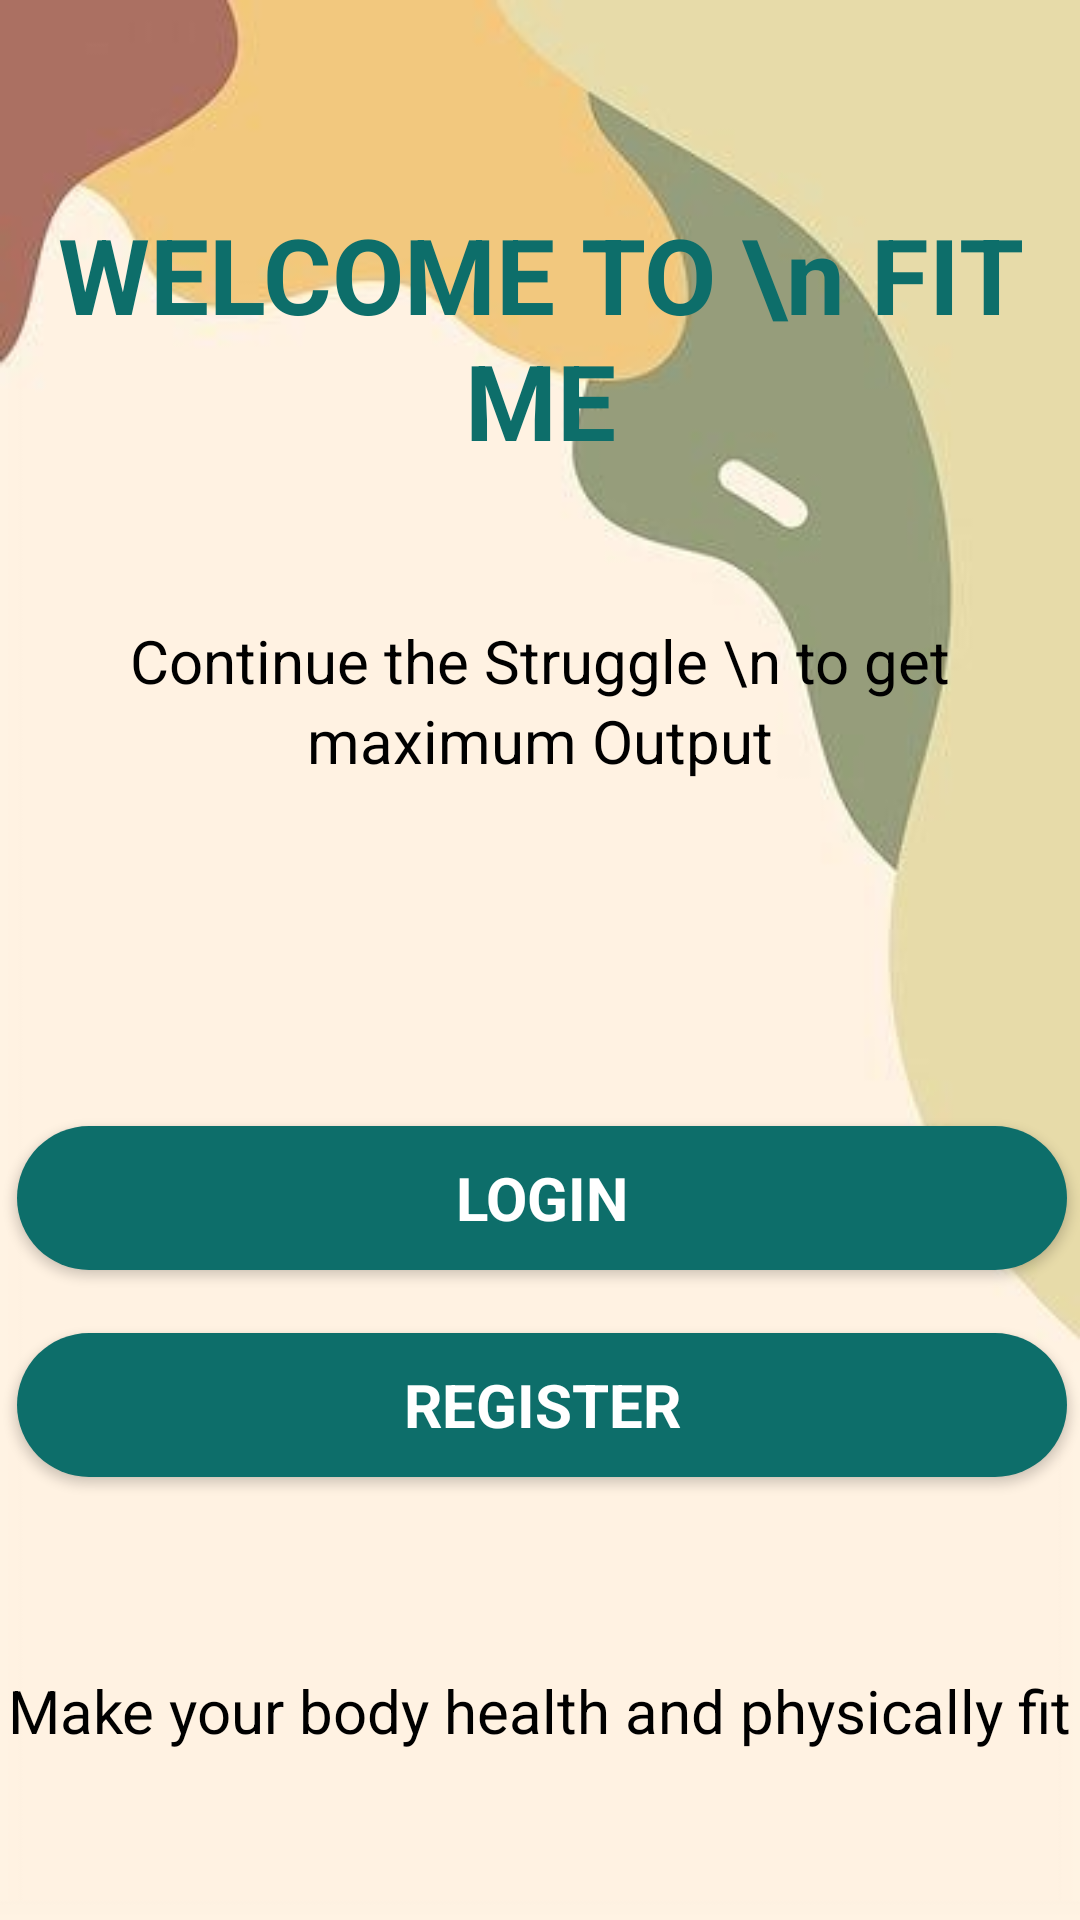

Write the Android layout XML for this screen, with the resource values it uses.
<!-- AndroidManifest.xml: application theme Theme.FitMe -->
<!-- res/layout/activity_main.xml -->
<?xml version="1.0" encoding="utf-8"?>
<androidx.constraintlayout.widget.ConstraintLayout xmlns:android="http://schemas.android.com/apk/res/android"
    xmlns:app="http://schemas.android.com/apk/res-auto"
    xmlns:tools="http://schemas.android.com/tools"
    android:layout_width="match_parent"
    android:layout_height="match_parent"

    android:background="@drawable/bg12"
    android:orientation="vertical"
    tools:context=".MainActivity">


    <TextView
        android:id="@+id/titlepage"
        android:layout_width="wrap_content"
        android:layout_height="wrap_content"
        android:layout_marginTop="68dp"
        android:gravity="center"
        android:lineSpacingExtra="1dp"
        android:text="WELCOME TO \n FIT ME"
        android:textAlignment="center"
        android:textColor="#0d6e6a"
        android:textStyle="bold"
        android:textSize="35sp"
        app:fontFamily="sans-serif roboto"
        app:layout_constraintEnd_toEndOf="parent"
        app:layout_constraintStart_toStartOf="parent"
        app:layout_constraintTop_toTopOf="parent" />

    <TextView
        android:id="@+id/subtitlepage"
        android:layout_width="wrap_content"
        android:layout_height="wrap_content"
        android:layout_marginTop="50dp"
        android:gravity="center"
        android:lineSpacingExtra="3dp"
        android:text="Continue the Struggle \n to get maximum Output"
        android:textAlignment="center"
        android:textColor="#000"
        android:textSize="20sp"
        app:fontFamily="sans-serif typeface"
        app:layout_constraintEnd_toEndOf="parent"
        app:layout_constraintHorizontal_bias="0.497"
        app:layout_constraintStart_toStartOf="parent"
        app:layout_constraintTop_toBottomOf="@+id/titlepage" />

    <Button
        android:id="@+id/btnlogin"
        android:layout_width="350dp"
        android:layout_height="wrap_content"
        android:background="@drawable/button2"
        android:onClick="start"
        android:text="LOGIN"
        android:textColor="#FFFF"
        android:textSize="20sp"
        android:textStyle="bold"
        app:backgroundTint="#0d6e6a"
        app:fontFamily="Roboto"
        app:layout_constraintBottom_toTopOf="@+id/text"
        app:layout_constraintEnd_toEndOf="parent"
        app:layout_constraintHorizontal_bias="0.557"
        app:layout_constraintStart_toStartOf="parent"
        app:layout_constraintTop_toBottomOf="@+id/subtitlepage"
        app:layout_constraintVertical_bias="0.463" />

    <Button
        android:id="@+id/btnregister"
        android:layout_width="350dp"
        android:layout_height="wrap_content"
        android:background="@drawable/button2"
        android:onClick="register"
        android:text="REGISTER"
        android:textColor="#FFFF"
        android:textSize="20sp"
        android:textStyle="bold"
        app:backgroundTint="#0d6e6a"
        app:fontFamily="Roboto"
        app:layout_constraintBottom_toTopOf="@+id/text"
        app:layout_constraintEnd_toEndOf="parent"
        app:layout_constraintHorizontal_bias="0.557"
        app:layout_constraintStart_toStartOf="parent"
        app:layout_constraintTop_toBottomOf="@+id/subtitlepage"
        app:layout_constraintVertical_bias="0.741" />

    <TextView
        android:id="@+id/text"
        android:layout_width="wrap_content"
        android:layout_height="wrap_content"
        android:layout_marginTop="400dp"
        android:gravity="center"
        android:lineSpacingExtra="3dp"
        android:text="Make your body health and physically fit"
        android:textAlignment="center"
        android:textColor="#000"
        android:textSize="20sp"
        app:fontFamily="sans-serif"
        app:layout_constraintEnd_toEndOf="parent"
        app:layout_constraintHorizontal_bias="0.497"
        app:layout_constraintStart_toStartOf="parent"
        app:layout_constraintTop_toBottomOf="@+id/titlepage" />


</androidx.constraintlayout.widget.ConstraintLayout>
<!-- resources referenced by this layout -->
<resources>
  <!-- drawable bg12: jpg bitmap (drawable, 10122 bytes) -->
  <!-- drawable button2 (drawable) -->
  <?xml version="1.0" encoding="utf-8"?>
  <shape
      android:shape="rectangle"
      xmlns:android="http://schemas.android.com/apk/res/android">
      <solid
          android:color="#0d6e6a"/>
      <corners
          android:radius="30dp"/>
  </shape>
  <style name="Theme.FitMe" parent="Theme.MaterialComponents.DayNight.NoActionBar">
          
          <item name="colorPrimary">@color/purple_500</item>
          <item name="colorPrimaryVariant">@color/purple_700</item>
          <item name="colorOnPrimary">@color/white</item>
          
          <item name="colorSecondary">@color/teal_200</item>
          <item name="colorSecondaryVariant">@color/teal_700</item>
          <item name="colorOnSecondary">@color/black</item>
          
          <item name="android:statusBarColor" tools:targetApi="l">?attr/colorPrimaryVariant</item>
          
      </style>
  <!-- not gathered from this repository: default colours our renderer supplied (Android Studio template values) -->
  <color name="purple_500">#FF6200EE</color>
  <color name="purple_700">#FF3700B3</color>
  <color name="teal_200">#FF03DAC5</color>
  <color name="teal_700">#FF018786</color>
  <color name="black">#FF000000</color>
  <color name="white">#FFFFFFFF</color>
</resources>
